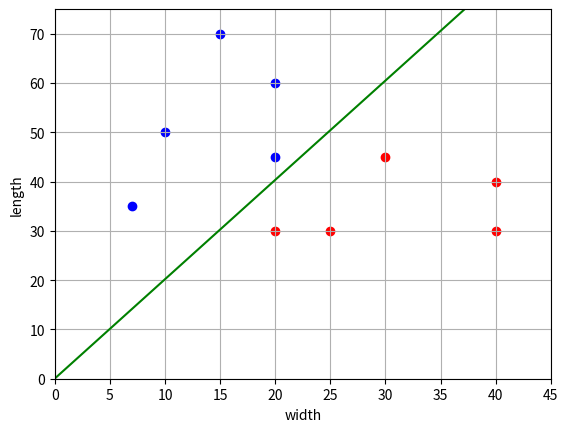

Write Python code to recreate this figure.
import numpy as np
import matplotlib.pyplot as plt

def loss(w,x,y):
    M=np.dot(w,x)*y
    return 2/(1+np.exp(M))

def df(w,x,y):
    M=np.dot(w,x)*y
    return -2*(1+np.exp(M))**(-2)*np.exp(M)*x*y

x_train = np.array([i+[1] for i in [[10, 50], [20, 30], [25, 30], [20, 60], [15, 70], [40, 40], [30, 45], [20, 45], [40, 30], [7, 35]]])
y_train = np.array([-1, 1, 1, -1, -1, 1, 1, -1, 1, -1])

n_train=len(x_train)
w=np.zeros(3)
nt=.0005
lm=.01
N=500
Q=np.mean([loss(w,x,y) for x,y in zip(x_train,y_train)])
Q_plot=[Q]

for i in range(N):
    k=np.random.randint(0,n_train-1)
    ek=loss(w,x_train[k],y_train[k])
    w=w-nt*df(w,x_train[k],y_train[k])
    Q=lm*ek+(1-lm)*Q
    Q_plot.append(Q)

print(w)


line_x=list(range(max(x_train[:,0])))
line_y=[-x*w[0]/w[1]-w[2]/w[1] for x in line_x]

x_0=x_train[y_train==1]
x_1=x_train[y_train==-1]

plt.scatter(x_0[:,0],x_0[:,1],color='red')
plt.scatter(x_1[:,0],x_1[:,1],color='blue')
plt.plot(line_x,line_y,color='green')

plt.xlim([0,45])
plt.ylim([0,75])
plt.ylabel('length')
plt.xlabel('width')
plt.grid(True)
plt.show()